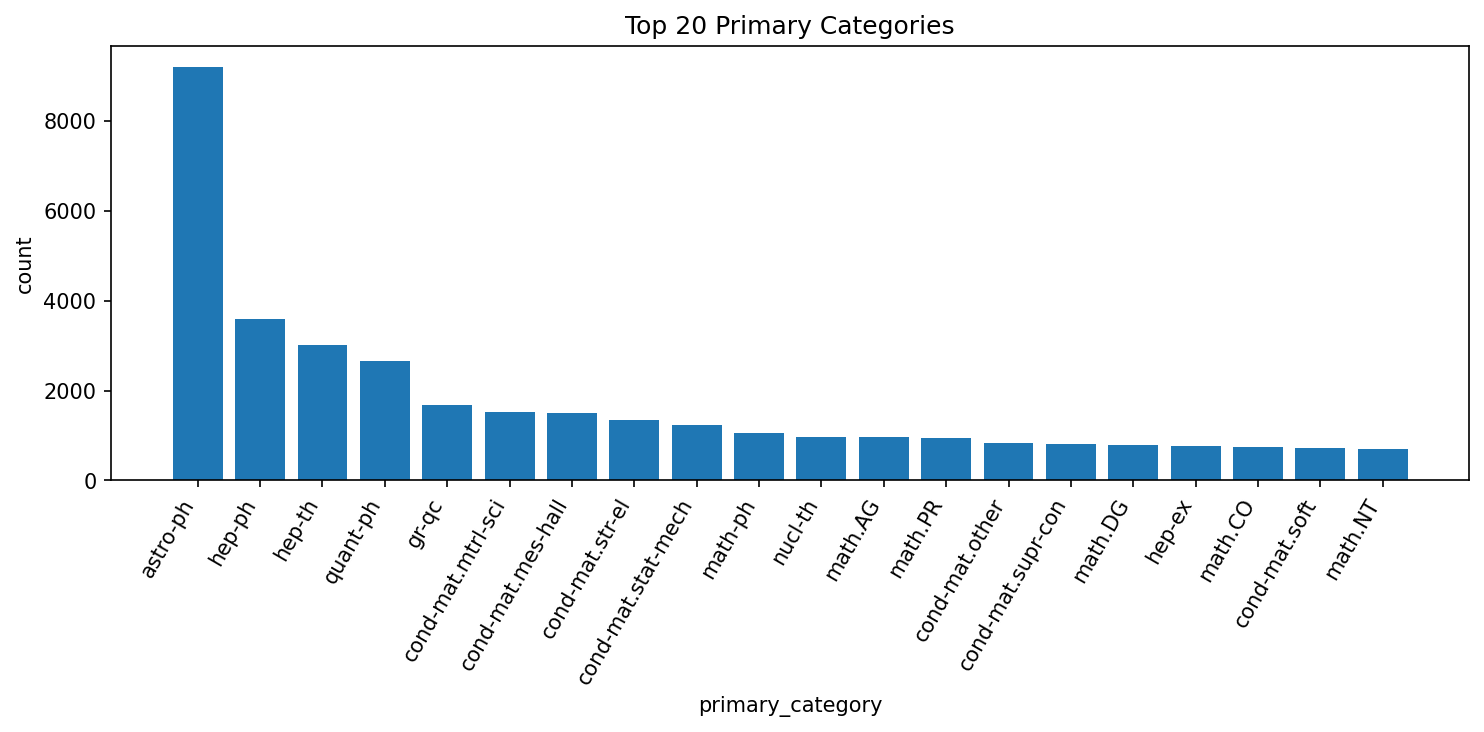

The table this chart was drawn from, first rows:
primary_category, count
astro-ph, 9205
hep-ph, 3591
hep-th, 3019
quant-ph, 2646
gr-qc, 1670
cond-mat.mtrl-sci, 1524
cond-mat.mes-hall, 1506
cond-mat.str-el, 1345
cond-mat.stat-mech, 1232
math-ph, 1047
nucl-th, 960
math.AG, 955
math.PR, 943
cond-mat.other, 822
cond-mat.supr-con, 816
math.DG, 792
hep-ex, 771
math.CO, 733
cond-mat.soft, 730
math.NT, 691
